The GitHub repository Monster-IA-Team/Monster-IA-Backend contains a labelled image folder "data" with 13 categories: basic, Full Throttle, Juiced Mango Loco, Juiced Monarch, The Doctor, Ultra Blue, Ultra Fiesta Mango, Ultra Gold, Ultra Peachy Keen, Ultra Red, Ultra Rosa, Ultra Violet, Ultra Watermelon. Examples follow, each with its label.

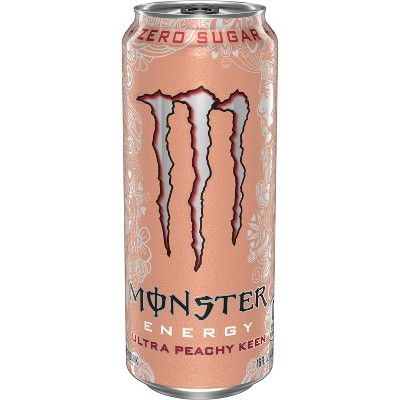
Label: Ultra Peachy Keen

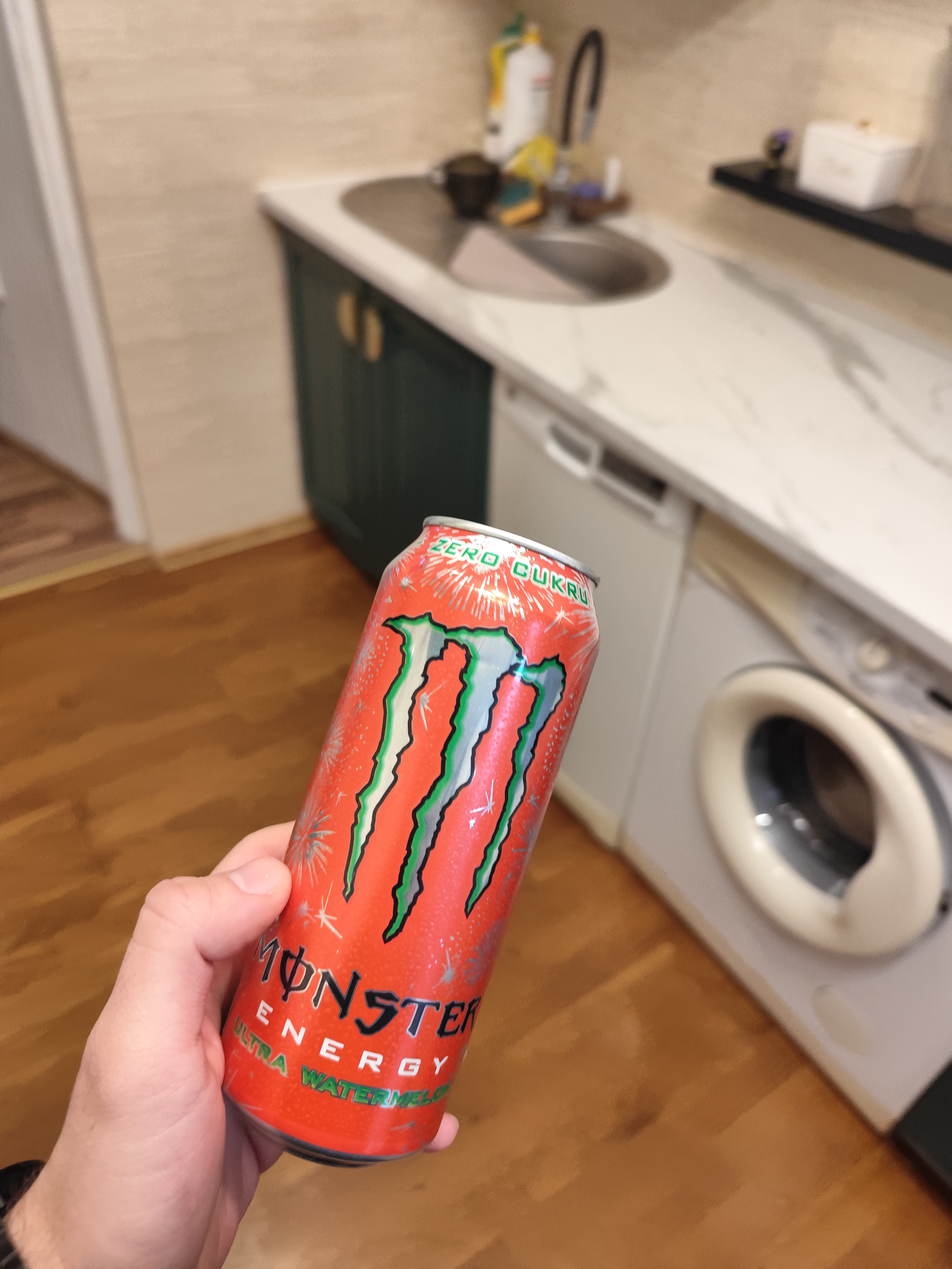
Label: Ultra Watermelon

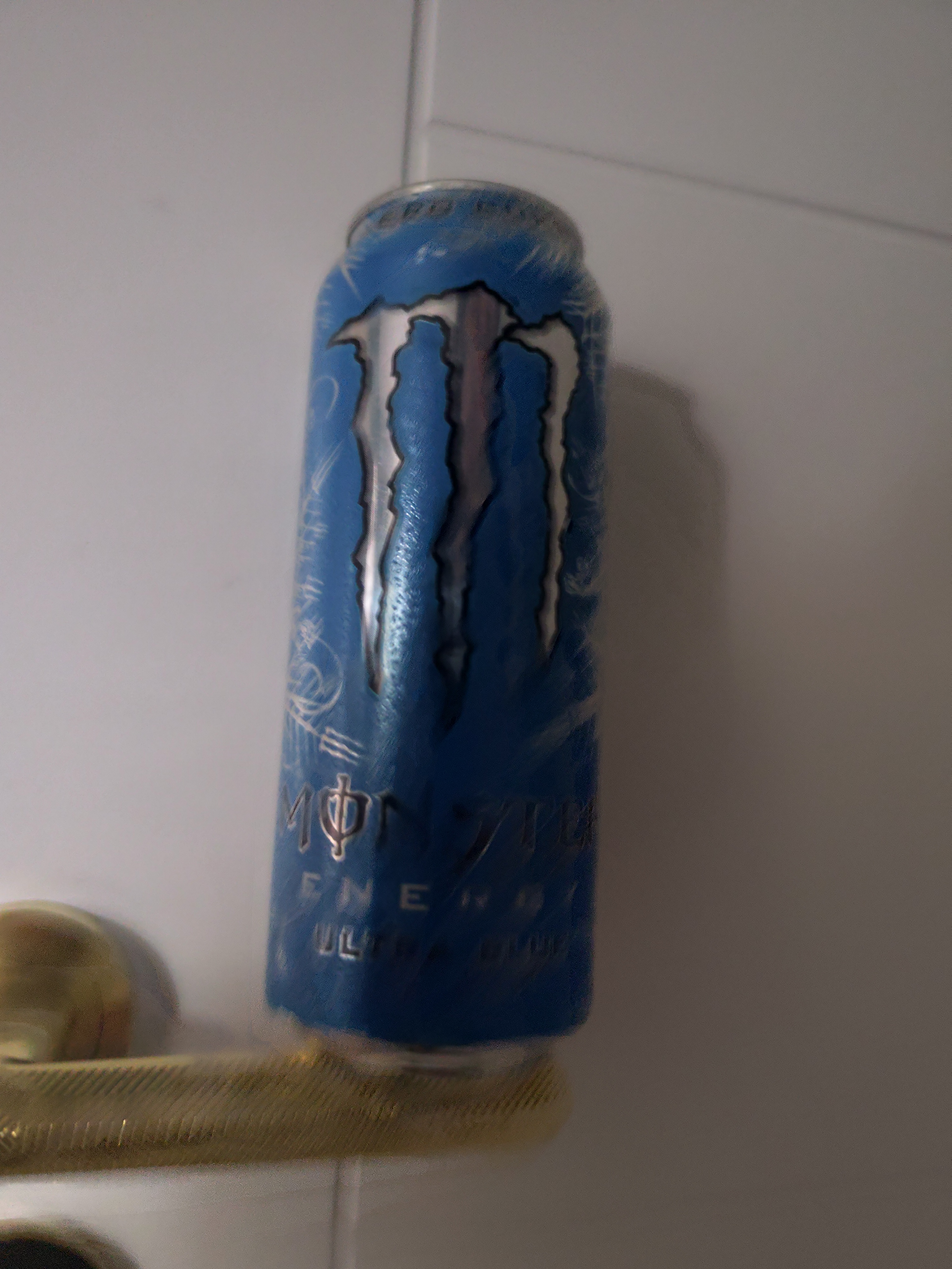
Label: Ultra Blue

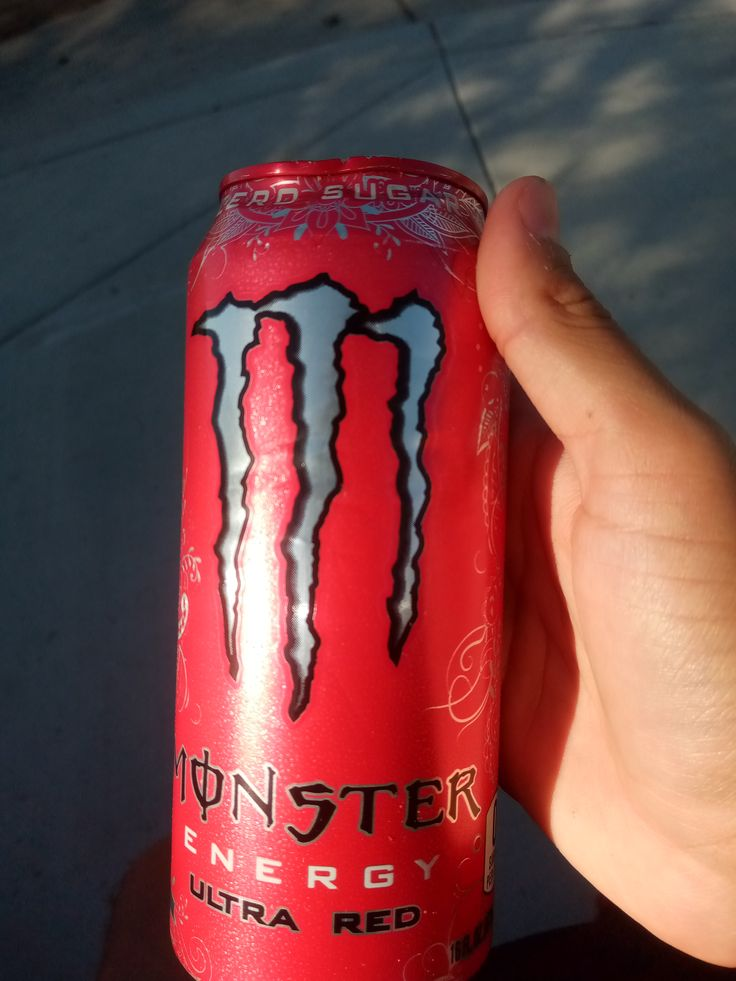
Label: Ultra Red

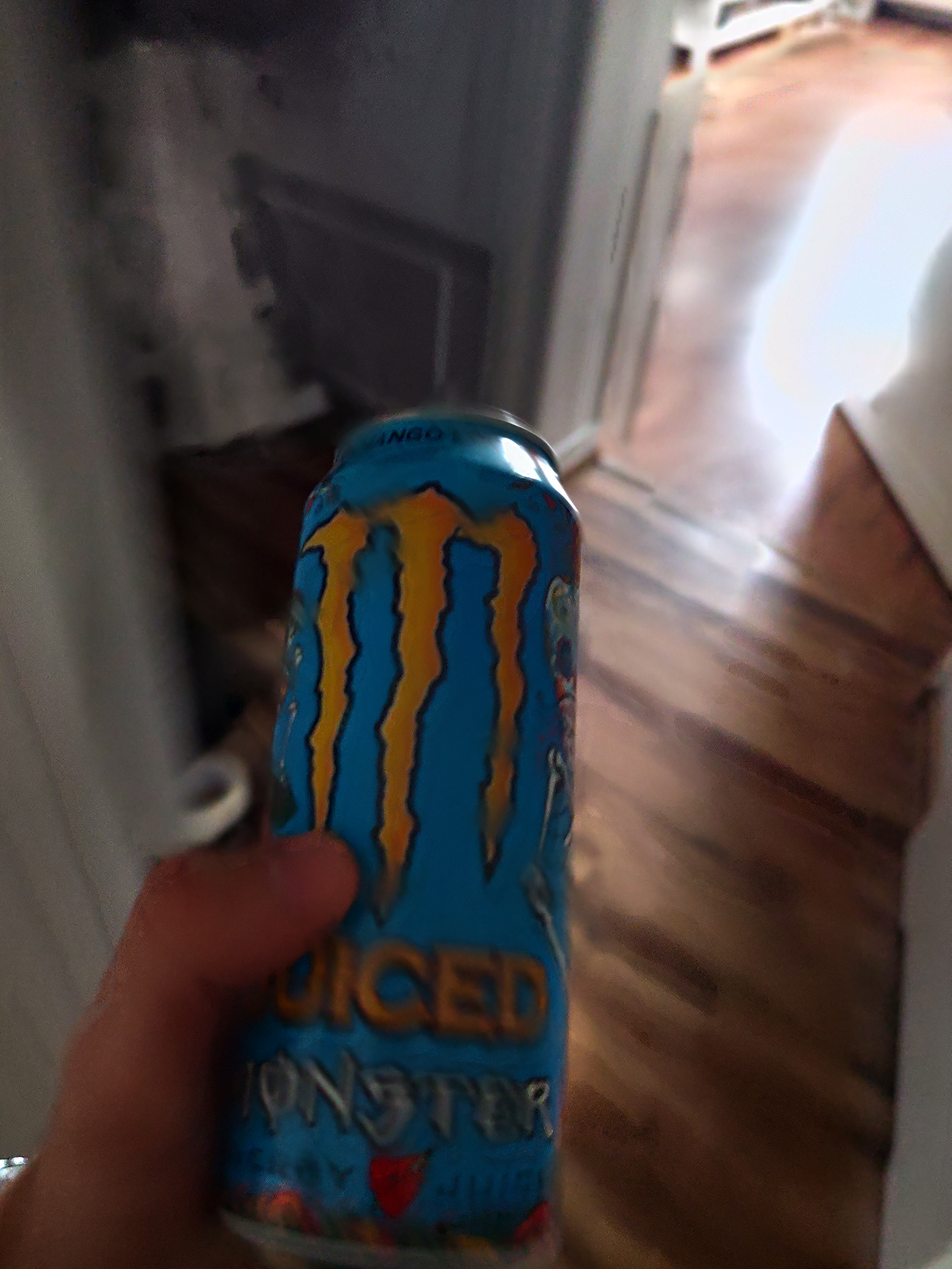
Label: Juiced Mango Loco

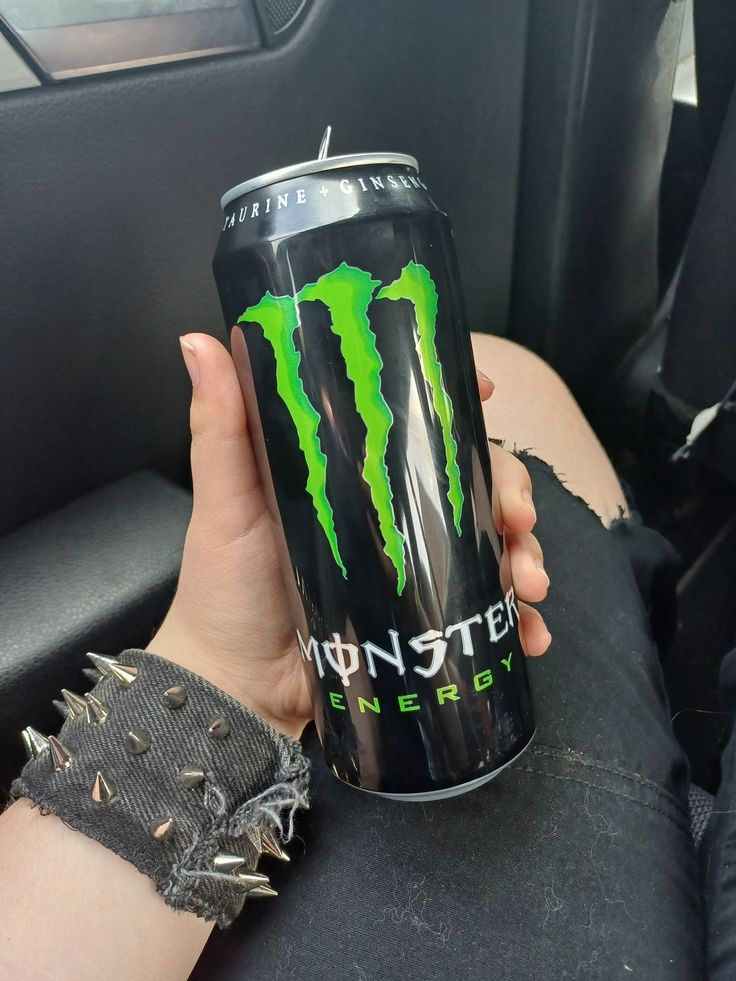
Label: basic
